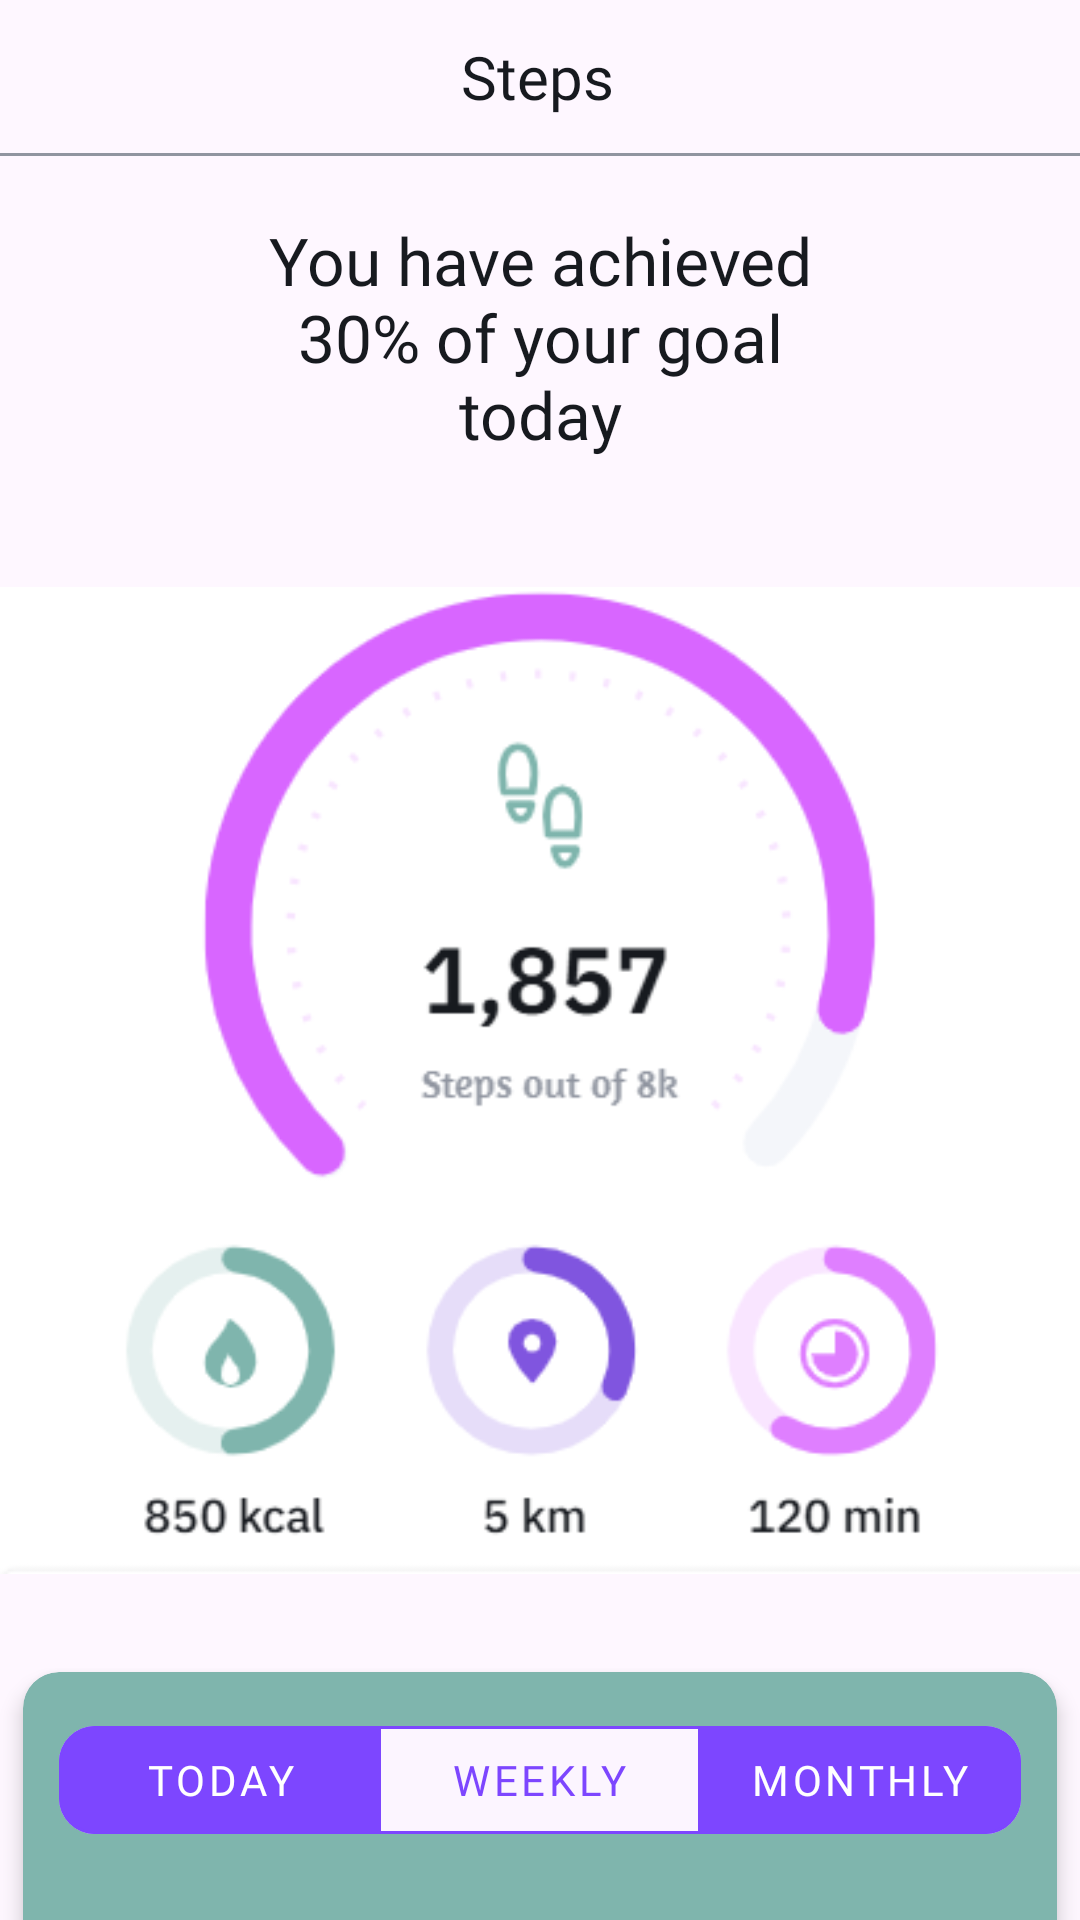

Produce the Android XML layout that renders to this screen, including the resource entries it uses.
<!-- AndroidManifest.xml: application theme Theme.Infertility -->
<!-- res/layout/fragment_steps_tracker.xml -->
<?xml version="1.0" encoding="utf-8"?>
<androidx.constraintlayout.widget.ConstraintLayout xmlns:android="http://schemas.android.com/apk/res/android"
    xmlns:app="http://schemas.android.com/apk/res-auto"
    xmlns:tools="http://schemas.android.com/tools"
    android:layout_width="match_parent"
    android:layout_height="match_parent"
    tools:context=".MainModule.StepsTrackerFragment">


    <ImageView
        android:id="@+id/back_btn"
        android:layout_width="wrap_content"
        android:layout_height="wrap_content"
        android:layout_margin="4dp"
        android:layout_marginStart="4dp"
        android:background="?attr/selectableItemBackground"
        android:clickable="true"
        android:contentDescription="@string/back_button"
        android:focusable="true"
        android:src="@drawable/baseline_arrow_back_ios_24"
        app:layout_constraintBottom_toBottomOf="@+id/textView18"
        app:layout_constraintEnd_toStartOf="@+id/textView18"
        app:layout_constraintHorizontal_bias="0.21"
        app:layout_constraintStart_toStartOf="parent"
        app:layout_constraintTop_toTopOf="@+id/textView18"
        app:layout_constraintVertical_bias="0.0"
        app:tint="?attr/colorOnSurface" />

    <TextView
        android:id="@+id/textView18"
        android:layout_width="wrap_content"
        android:layout_height="wrap_content"
        android:layout_marginTop="12dp"
        android:layout_weight="1"
        android:fontFamily="@font/anuphan_semibold"
        android:gravity="center"
        android:text="@string/steps"
        android:textColor="?attr/colorOnSurface"
        android:textSize="20sp"
        app:layout_constraintEnd_toEndOf="parent"
        app:layout_constraintHorizontal_bias="0.497"
        app:layout_constraintStart_toStartOf="parent"
        app:layout_constraintTop_toTopOf="parent" />

    <View
        android:id="@+id/view"
        android:layout_width="match_parent"
        android:layout_height="1dp"
        android:layout_marginTop="12dp"
        android:background="#9095A0"
        app:layout_constraintEnd_toEndOf="parent"
        app:layout_constraintStart_toStartOf="parent"
        app:layout_constraintTop_toBottomOf="@+id/textView18" />

    <androidx.core.widget.NestedScrollView
        android:layout_width="match_parent"
        android:layout_height="0dp"
        app:layout_constraintBottom_toBottomOf="parent"
        app:layout_constraintEnd_toEndOf="parent"
        app:layout_constraintStart_toStartOf="parent"
        app:layout_constraintTop_toBottomOf="@+id/view">


        <LinearLayout
            android:layout_width="match_parent"
            android:layout_height="wrap_content"
            android:orientation="vertical"
            android:layout_marginBottom="34dp">

            <TextView
                android:layout_width="wrap_content"
                android:layout_height="wrap_content"
                android:layout_gravity="center_horizontal"
                android:layout_marginTop="12dp"
                android:fontFamily="@font/anuphan_bold"
                android:gravity="center"
                android:padding="8dp"
                android:text="@string/you_have_achieved_n30_of_your_goal_ntoday"
                android:textColor="?attr/colorOnSurface"
                android:textSize="22sp" />


            <ImageView
                android:layout_width="wrap_content"
                android:layout_height="wrap_content"
                android:layout_marginTop="12dp"
                android:src="@drawable/step_track_progress"
                android:visibility="visible"
                android:contentDescription="@string/random_image"/>


            <androidx.cardview.widget.CardView
                android:layout_width="match_parent"
                android:layout_height="wrap_content"
                android:backgroundTint="?attr/colorSecondary"
                app:cardCornerRadius="12dp"
                app:cardElevation="4dp"
                app:cardUseCompatPadding="true">

                <LinearLayout
                    android:layout_width="match_parent"
                    android:layout_height="wrap_content"
                    android:orientation="vertical">

                    <com.google.android.material.button.MaterialButtonToggleGroup
                        android:layout_width="match_parent"
                        android:layout_height="wrap_content"
                        android:layout_gravity="center"
                        android:layout_margin="12dp"
                        app:checkedButton="@+id/btnWeekly"
                        app:selectionRequired="true"
                        app:singleSelection="true">

                        <com.google.android.material.button.MaterialButton
                            android:id="@+id/btnToday"
                            style="@style/Widget.MaterialComponents.Button.OutlinedButton"
                            android:layout_width="0dp"
                            android:layout_height="wrap_content"
                            android:layout_weight="1"
                            android:fontFamily="@font/amaranth"
                            android:text="@string/today"
                            android:textColor="@color/toggle_button_text_steps"
                            app:backgroundTint="@color/toggle_button_background_steps"
                            app:cornerRadius="12dp"
                            app:rippleColor="?attr/colorPrimary"
                            app:strokeColor="?attr/colorTertiary" />

                        <com.google.android.material.button.MaterialButton
                            android:id="@+id/btnWeekly"
                            style="@style/Widget.MaterialComponents.Button.OutlinedButton"
                            android:layout_width="0dp"
                            android:layout_height="wrap_content"
                            android:layout_weight="1"
                            android:fontFamily="@font/amaranth"
                            android:text="@string/weekly"
                            android:textColor="@color/toggle_button_text_steps"
                            app:backgroundTint="@color/toggle_button_background_steps"
                            app:cornerRadius="12dp"
                            app:rippleColor="?attr/colorPrimary"
                            app:strokeColor="?attr/colorTertiary" />

                        <com.google.android.material.button.MaterialButton
                            android:id="@+id/btnMonthly"
                            style="@style/Widget.MaterialComponents.Button.OutlinedButton"
                            android:layout_width="0dp"
                            android:layout_height="wrap_content"
                            android:layout_weight="1"
                            android:fontFamily="@font/amaranth"
                            android:text="@string/monthly"
                            android:textColor="@color/toggle_button_text_steps"
                            app:backgroundTint="@color/toggle_button_background_steps"
                            app:cornerRadius="12dp"
                            app:rippleColor="?attr/colorPrimary"
                            app:strokeColor="?attr/colorTertiary" />
                    </com.google.android.material.button.MaterialButtonToggleGroup>

                    <ImageView
                        android:layout_width="match_parent"
                        android:layout_height="200dp"
                        android:padding="8dp"
                        android:scaleType="centerInside"
                        android:src="@drawable/steps_track_data"
                        android:contentDescription="@string/random_image"/>
                </LinearLayout>


            </androidx.cardview.widget.CardView>
        </LinearLayout>


    </androidx.core.widget.NestedScrollView>

</androidx.constraintlayout.widget.ConstraintLayout>
<!-- resources referenced by this layout -->
<resources>
  <!-- drawable step_track_progress: png bitmap (drawable, 28516 bytes) -->
  <!-- drawable steps_track_data: png bitmap (drawable, 24112 bytes) -->
  <string name="back_button">Back Button</string>
  <string name="monthly">Monthly</string>
  <string name="random_image">Random image</string>
  <string name="steps">Steps</string>
  <string name="today">Today</string>
  <string name="weekly">Weekly</string>
  <string name="you_have_achieved_n30_of_your_goal_ntoday">You have achieved\n30% of your goal\ntoday</string>
  <style name="Theme.Infertility" parent="Base.Theme.Infertility" />
  <style name="Base.Theme.Infertility" parent="Theme.Material3.DayNight.NoActionBar">
  
          
          <item name="colorPrimary">@color/primary_light</item>
          <item name="colorOnPrimary">@color/onPrimary_light</item>
          <item name="colorPrimaryContainer">@color/primary_container_light</item>
          <item name="colorOnPrimaryContainer">@color/onPrimary_container_light</item>
  
          
          <item name="colorSecondary">@color/secondary_light</item>
          <item name="colorOnSecondary">@color/onSecondary_light</item>
          <item name="colorSecondaryContainer">@color/secondary_container_light</item>
          <item name="colorOnSecondaryContainer">@color/onSecondary_container_light</item>
  
          
          <item name="colorTertiary">@color/tertiary_light</item>
          <item name="colorOnTertiary">@color/onTertiary_light</item>
          <item name="colorTertiaryContainer">@color/tertiary_container_light</item>
          <item name="colorOnTertiaryContainer">@color/onTertiary_container_light</item>
  
          
          <item name="colorOnBackground">@color/onBackground_light</item>
          <item name="colorSurface">@color/surface_light</item>
          <item name="colorOnSurface">@color/onSurface_light</item>
          <item name="colorSurfaceInverse">@color/surface_Inverse_Light</item>
          <item name="colorSurfaceBright">#F3F4F6</item>
          <item name="colorSurfaceContainerLow">@color/color_surface_container_light</item>
  
          
          <item name="android:colorPrimaryDark">@color/color_primary_dark_light</item>
  
          <item name="android:statusBarColor">@color/white</item>
          <item name="android:windowLightStatusBar">true</item>
  
          <item name="colorSurfaceVariant">@color/white</item>
  
  
  
  
      </style>
  <color name="primary_light">#E599FF</color>
  <color name="onPrimary_light">#ffffff</color>
  <color name="primary_container_light"> #F6E5FF</color>
  <color name="onPrimary_container_light">#E599FF</color>
  <color name="secondary_light">#7fb5ad</color>
  <color name="onSecondary_light">#ffffff</color>
  <color name="secondary_container_light">#D3F8F3</color>
  <color name="onSecondary_container_light">#7fb5ad</color>
  <color name="tertiary_light">#7D46FF</color>
  <color name="onTertiary_light">#ffffff</color>"
  <color name="tertiary_container_light">#AD99DC</color>
  <color name="onTertiary_container_light">#7f55e0</color>
  <color name="onBackground_light">#171A1F</color>
  <color name="surface_light">#FFFFFF</color>
  <color name="onSurface_light">#171A1F</color>
  <color name="surface_Inverse_Light">#9095a0</color>
  <color name="color_surface_container_light">#F8F9FA</color>
  <color name="color_primary_dark_light">#BA2EE8</color>
  <color name="white">#FFFFFFFF</color>
</resources>
